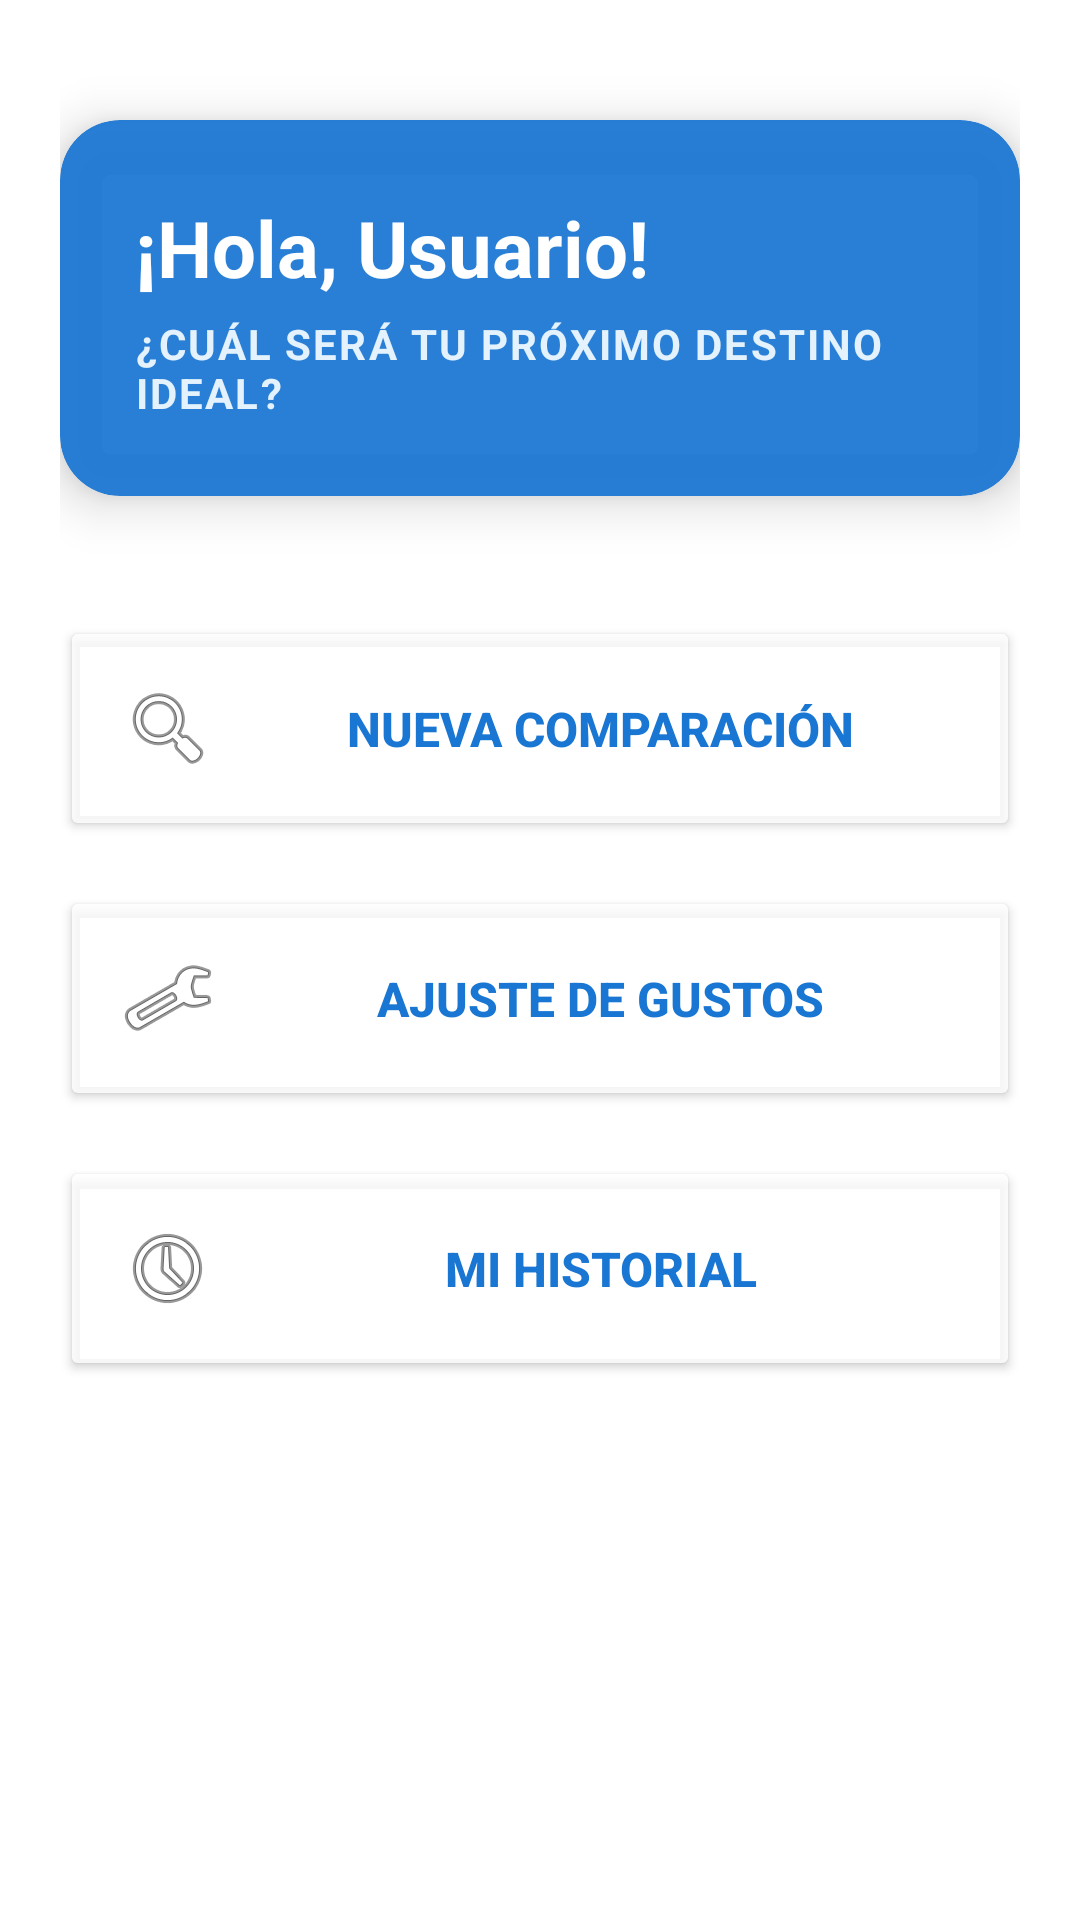

Layout XML and referenced resources for this Android screen:
<!-- AndroidManifest.xml: application theme Theme.ComparaClima -->
<!-- res/layout/activity_usuario.xml -->
<?xml version="1.0" encoding="utf-8"?>
<LinearLayout xmlns:android="http://schemas.android.com/apk/res/android"
    xmlns:app="http://schemas.android.com/apk/res-auto"
    android:layout_width="match_parent"
    android:layout_height="match_parent"
    android:orientation="vertical"
    android:padding="20dp"
    android:background="@android:color/transparent"
    android:gravity="center_horizontal">

    <androidx.cardview.widget.CardView
        android:layout_width="match_parent"
        android:layout_height="wrap_content"
        android:layout_marginTop="20dp"
        android:layout_marginBottom="40dp"
        app:cardCornerRadius="20dp"
        app:cardElevation="10dp"
        app:cardBackgroundColor="#EE1976D2"> <LinearLayout
        android:layout_width="match_parent"
        android:layout_height="wrap_content"
        android:orientation="vertical"
        android:padding="25dp">

        <TextView
            android:id="@+id/tvBienvenida"
            android:layout_width="wrap_content"
            android:layout_height="wrap_content"
            android:text="@string/hola_usuario"
            android:textColor="#FFFFFF"
            android:textSize="26sp"
            android:textStyle="bold" />

        <TextView
            android:layout_width="wrap_content"
            android:layout_height="wrap_content"
            android:layout_marginTop="5dp"
            android:text="¿CUÁL SERÁ TU PRÓXIMO DESTINO IDEAL?"
            android:textColor="#E3F2FD"
            android:textSize="14sp"
            android:textStyle="bold"
            android:letterSpacing="0.05" />
    </LinearLayout>
    </androidx.cardview.widget.CardView>

    <Button
        android:id="@+id/btnComparar"
        android:layout_width="match_parent"
        android:layout_height="75dp"
        android:layout_marginBottom="15dp"
        android:text="NUEVA COMPARACIÓN"
        android:textSize="16sp"
        android:textStyle="bold"
        android:backgroundTint="#CCFFFFFF"
        android:textColor="#1976D2"
        app:strokeColor="#1976D2"
        app:strokeWidth="2dp"
        app:cornerRadius="15dp"
        android:drawableLeft="@android:drawable/ic_menu_search"
        android:paddingLeft="20dp"
        android:elevation="4dp"/>

    <Button
        android:id="@+id/btnConfiguracion"
        android:layout_width="match_parent"
        android:layout_height="75dp"
        android:layout_marginBottom="15dp"
        android:text="AJUSTE DE GUSTOS"
        android:textSize="16sp"
        android:textStyle="bold"
        android:backgroundTint="#CCFFFFFF"
        android:textColor="#1976D2"
        app:strokeColor="#1976D2"
        app:strokeWidth="2dp"
        app:cornerRadius="15dp"
        android:drawableLeft="@android:drawable/ic_menu_manage"
        android:paddingLeft="20dp"
        android:elevation="4dp"/>

    <Button
        android:id="@+id/btnHistorial"
        android:layout_width="match_parent"
        android:layout_height="75dp"
        android:layout_marginBottom="40dp"
        android:text="MI HISTORIAL"
        android:textSize="16sp"
        android:textStyle="bold"
        android:backgroundTint="#CCFFFFFF"
        android:textColor="#1976D2"
        app:strokeColor="#1976D2"
        app:strokeWidth="2dp"
        app:cornerRadius="15dp"
        android:drawableLeft="@android:drawable/ic_menu_recent_history"
        android:paddingLeft="20dp"
        android:elevation="4dp"/>

    <View
        android:layout_width="100dp"
        android:layout_height="2dp"
        android:background="#88FFFFFF"
        android:layout_marginBottom="30dp"/>

    <Button
        android:id="@+id/btnCerrarSesion"
        android:layout_width="wrap_content"
        android:layout_height="wrap_content"
        android:text="CERRAR SESIÓN"
        android:textStyle="bold"
        android:backgroundTint="#D32F2F"
        android:textColor="#FFFFFF"
        app:cornerRadius="10dp"
        style="@style/Widget.MaterialComponents.Button.Icon"/>

</LinearLayout>
<!-- resources referenced by this layout -->
<resources>
  <string name="hola_usuario">¡Hola, Usuario!</string>
  <style name="Theme.ComparaClima" parent="Base.Theme.ComparaClima" />
  <style name="Base.Theme.ComparaClima" parent="Theme.Material3.DayNight.NoActionBar">
          <item name="android:windowBackground">@drawable/fondo</item>
  
          <item name="colorPrimary">#2196F3</item>
          <item name="colorPrimaryVariant">#1976D2</item>
          <item name="colorOnPrimary">#FFFFFF</item>
  
          <item name="android:statusBarColor">@android:color/transparent</item>
          <item name="android:windowLightStatusBar">true</item>
      </style>
</resources>
